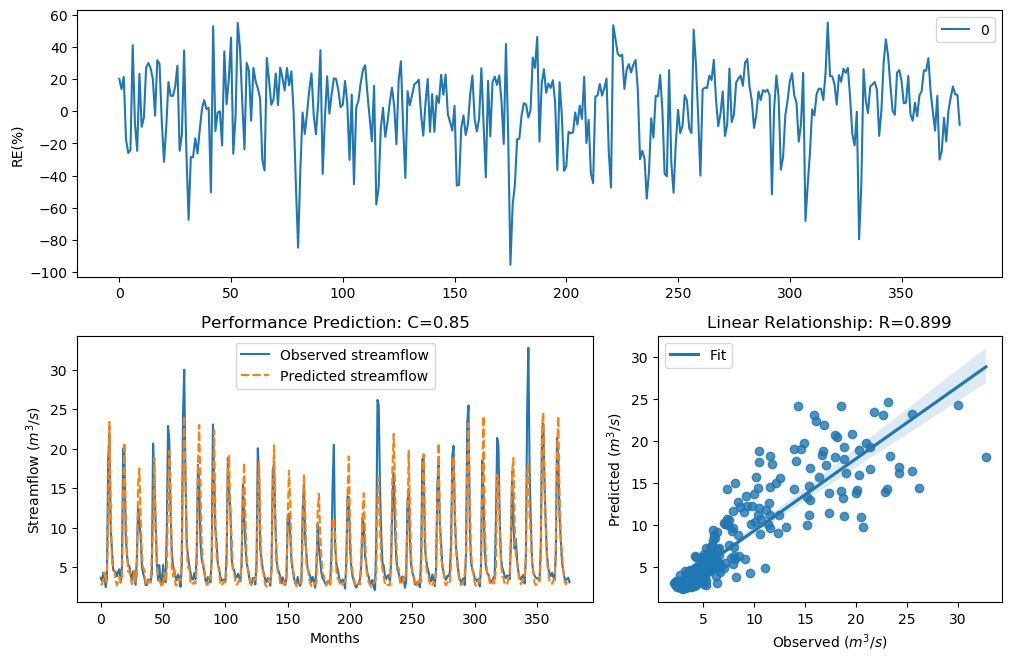

Values plotted in this chart, from the file beside it:
y_true, y_pred, y_true_scaled, y_pred_scaled
3.63, 2.899, -0.29, -0.5562
3.21, 2.769, -0.4343, -0.6122
4.29, 3.372, -0.09927, -0.3761
3.67, 4.313, -0.2773, -0.0933
2.46, 3.098, -0.758, -0.4765
3.54, 4.389, -0.3192, -0.0738
18.82, 11.08, 1.354, 0.8786
21.76, 23.4, 1.476, 1.536
9.83, 12.25, 0.7643, 0.9721
7.16, 5.488, 0.4499, 0.1713
4.67, 5.12, -0.004613, 0.09631
4.44, 4.617, -0.06076, -0.01733
4.4, 3.208, -0.07088, -0.4351
3.83, 2.681, -0.2281, -0.6518
4.42, 3.233, -0.0658, -0.4259
4.72, 3.769, 0.007159, -0.2466
3.03, 3.113, -0.5031, -0.4708
4.87, 3.321, 0.04161, -0.3942
20.07, 14.14, 1.408, 1.103
19.62, 20.8, 1.389, 1.438
9.33, 12.26, 0.7138, 0.9731
6.56, 7.219, 0.3597, 0.4583
5.37, 4.391, 0.1479, -0.07307
5.07, 4.581, 0.08563, -0.02594
4.02, 3.634, -0.1728, -0.2887
3.34, 2.832, -0.3873, -0.5848
4.47, 3.201, -0.05324, -0.4377
3.61, 4.497, -0.2964, -0.04647
2.75, 3.149, -0.6205, -0.4569
6.28, 3.904, 0.3143, -0.2063
12.55, 15.6, 0.9944, 1.191
10.44, 17.49, 0.822, 1.29
9.01, 11.58, 0.6798, 0.9197
5.12, 6.585, 0.09631, 0.3637
4.16, 4.858, -0.134, 0.03896
3.72, 4.695, -0.2617, 0.001217
2.73, 3.043, -0.6294, -0.4979
2.73, 2.688, -0.6294, -0.6486
3.43, 3.19, -0.3561, -0.4417
3.4, 3.352, -0.3664, -0.383
3.1, 3.034, -0.4758, -0.5016
4.17, 6.273, -0.1312, 0.3132
20.66, 9.724, 1.432, 0.7539
16.78, 18.84, 1.255, 1.354
10.67, 10.75, 0.8427, 0.85
5.59, 5.587, 0.1911, 0.1904
3.31, 4.011, -0.398, -0.1753
5.26, 3.301, 0.1256, -0.4011
3.05, 2.917, -0.4952, -0.5488
3.04, 2.435, -0.4992, -0.7707
5.26, 2.846, 0.1256, -0.5788
3.41, 4.312, -0.3629, -0.09347
3.07, 3.182, -0.4874, -0.4448
9.62, 4.329, 0.7435, -0.08905
22.89, 13.88, 1.518, 1.086
21.04, 19.71, 1.448, 1.393
12.14, 15.01, 0.9637, 1.156
7, 4.895, 0.4268, 0.04733
5.08, 3.79, 0.08777, -0.2403
4.58, 4.848, -0.02618, 0.03664
... 317 more rows
